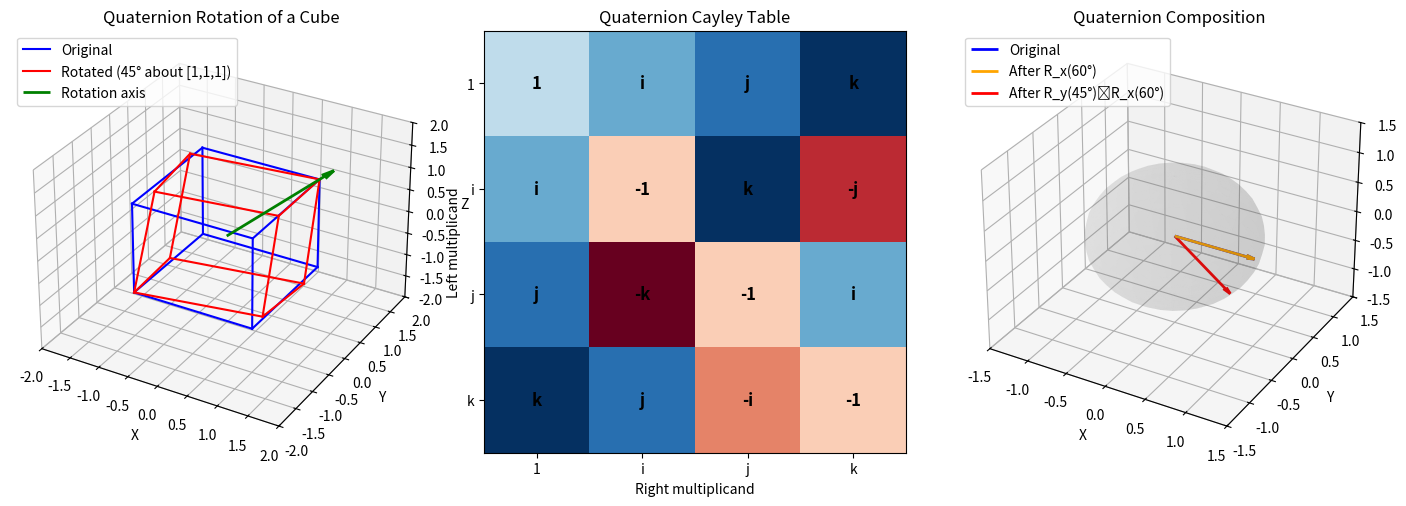

Write Python code to recreate this figure.
import numpy as np
import matplotlib.pyplot as plt
from mpl_toolkits.mplot3d import Axes3D

class Quaternion:
    """A class implementing quaternion algebra operations."""
    
    def __init__(self, w, x, y, z):
        self.w = w  # scalar part
        self.x = x  # i component
        self.y = y  # j component
        self.z = z  # k component
    
    def __repr__(self):
        return f"Quaternion({self.w:.4f}, {self.x:.4f}i, {self.y:.4f}j, {self.z:.4f}k)"
    
    def __add__(self, other):
        return Quaternion(self.w + other.w, self.x + other.x, 
                         self.y + other.y, self.z + other.z)
    
    def __sub__(self, other):
        return Quaternion(self.w - other.w, self.x - other.x,
                         self.y - other.y, self.z - other.z)
    
    def __mul__(self, other):
        """Hamilton product of two quaternions."""
        if isinstance(other, Quaternion):
            w = self.w*other.w - self.x*other.x - self.y*other.y - self.z*other.z
            x = self.w*other.x + self.x*other.w + self.y*other.z - self.z*other.y
            y = self.w*other.y - self.x*other.z + self.y*other.w + self.z*other.x
            z = self.w*other.z + self.x*other.y - self.y*other.x + self.z*other.w
            return Quaternion(w, x, y, z)
        else:  # scalar multiplication
            return Quaternion(self.w*other, self.x*other, self.y*other, self.z*other)
    
    def conjugate(self):
        return Quaternion(self.w, -self.x, -self.y, -self.z)
    
    def norm(self):
        return np.sqrt(self.w**2 + self.x**2 + self.y**2 + self.z**2)
    
    def normalize(self):
        n = self.norm()
        return Quaternion(self.w/n, self.x/n, self.y/n, self.z/n)
    
    def inverse(self):
        n_sq = self.norm()**2
        conj = self.conjugate()
        return Quaternion(conj.w/n_sq, conj.x/n_sq, conj.y/n_sq, conj.z/n_sq)
    
    @staticmethod
    def from_axis_angle(axis, angle):
        """Create a rotation quaternion from axis-angle representation."""
        axis = np.array(axis) / np.linalg.norm(axis)  # normalize axis
        half_angle = angle / 2
        w = np.cos(half_angle)
        x, y, z = np.sin(half_angle) * axis
        return Quaternion(w, x, y, z)
    
    def rotate_vector(self, v):
        """Rotate a 3D vector using this quaternion."""
        p = Quaternion(0, v[0], v[1], v[2])
        rotated = self * p * self.conjugate()
        return np.array([rotated.x, rotated.y, rotated.z])

print("Quaternion class defined successfully.")

# Define basis quaternions
i = Quaternion(0, 1, 0, 0)
j = Quaternion(0, 0, 1, 0)
k = Quaternion(0, 0, 0, 1)

print("Verification of Hamilton's fundamental relations:")
print(f"i² = {i*i}")
print(f"j² = {j*j}")
print(f"k² = {k*k}")
print(f"ijk = {i*j*k}")
print()
print("Multiplication table:")
print(f"ij = {i*j}")
print(f"ji = {j*i}")
print(f"jk = {j*k}")
print(f"kj = {k*j}")
print(f"ki = {k*i}")
print(f"ik = {i*k}")
print()
print("Non-commutativity demonstration:")
print(f"ij ≠ ji: {(i*j).x} ≠ {(j*i).x} for the k-component")

# Define cube vertices
cube_vertices = np.array([
    [-1, -1, -1],
    [1, -1, -1],
    [1, 1, -1],
    [-1, 1, -1],
    [-1, -1, 1],
    [1, -1, 1],
    [1, 1, 1],
    [-1, 1, 1]
])

# Define edges connecting vertices
edges = [
    (0, 1), (1, 2), (2, 3), (3, 0),  # bottom face
    (4, 5), (5, 6), (6, 7), (7, 4),  # top face
    (0, 4), (1, 5), (2, 6), (3, 7)   # vertical edges
]

def plot_wireframe(ax, vertices, edges, color, label):
    """Plot a wireframe shape from vertices and edges."""
    for edge in edges:
        points = vertices[list(edge)]
        ax.plot3D(points[:, 0], points[:, 1], points[:, 2], color=color)
    # Add a single line for legend
    ax.plot3D([], [], [], color=color, label=label)

# Create rotation quaternion: 45 degrees about axis (1, 1, 1)
axis = [1, 1, 1]
angle = np.pi / 4  # 45 degrees
q_rot = Quaternion.from_axis_angle(axis, angle)

print(f"Rotation quaternion: {q_rot}")
print(f"Norm (should be 1 for unit quaternion): {q_rot.norm():.6f}")

# Rotate all cube vertices
rotated_vertices = np.array([q_rot.rotate_vector(v) for v in cube_vertices])

# Create visualization
fig = plt.figure(figsize=(14, 5))

# Plot 1: Original and rotated cube
ax1 = fig.add_subplot(131, projection='3d')
plot_wireframe(ax1, cube_vertices, edges, 'blue', 'Original')
plot_wireframe(ax1, rotated_vertices, edges, 'red', 'Rotated (45° about [1,1,1])')

# Plot rotation axis
axis_normalized = np.array(axis) / np.linalg.norm(axis)
ax1.quiver(0, 0, 0, axis_normalized[0]*2, axis_normalized[1]*2, axis_normalized[2]*2,
           color='green', arrow_length_ratio=0.1, linewidth=2, label='Rotation axis')

ax1.set_xlabel('X')
ax1.set_ylabel('Y')
ax1.set_zlabel('Z')
ax1.set_title('Quaternion Rotation of a Cube')
ax1.legend(loc='upper left')
ax1.set_xlim([-2, 2])
ax1.set_ylim([-2, 2])
ax1.set_zlim([-2, 2])

# Plot 2: Quaternion multiplication structure (Cayley table visualization)
ax2 = fig.add_subplot(132)
basis = ['1', 'i', 'j', 'k']
cayley_table = np.array([
    [1, 2, 3, 4],    # 1 * {1,i,j,k}
    [2, -1, 4, -3],  # i * {1,i,j,k}
    [3, -4, -1, 2],  # j * {1,i,j,k}
    [4, 3, -2, -1]   # k * {1,i,j,k}
])

im = ax2.imshow(cayley_table, cmap='RdBu', vmin=-4, vmax=4)
ax2.set_xticks(range(4))
ax2.set_yticks(range(4))
ax2.set_xticklabels(basis)
ax2.set_yticklabels(basis)
ax2.set_xlabel('Right multiplicand')
ax2.set_ylabel('Left multiplicand')
ax2.set_title('Quaternion Cayley Table')

# Add text annotations
labels = [['1', 'i', 'j', 'k'],
          ['i', '-1', 'k', '-j'],
          ['j', '-k', '-1', 'i'],
          ['k', 'j', '-i', '-1']]
for i_idx in range(4):
    for j_idx in range(4):
        ax2.text(j_idx, i_idx, labels[i_idx][j_idx], ha='center', va='center', 
                fontsize=12, fontweight='bold')

# Plot 3: Sequential rotations (demonstrating composition)
ax3 = fig.add_subplot(133, projection='3d')

# Demonstrate rotation composition
q1 = Quaternion.from_axis_angle([1, 0, 0], np.pi/3)  # 60° about x-axis
q2 = Quaternion.from_axis_angle([0, 1, 0], np.pi/4)  # 45° about y-axis
q_combined = q2 * q1  # Apply q1 first, then q2

# Rotate a single vector to show the trajectory
v0 = np.array([1, 0, 0])
v1 = q1.rotate_vector(v0)
v2 = q_combined.rotate_vector(v0)

# Plot trajectory
ax3.quiver(0, 0, 0, v0[0], v0[1], v0[2], color='blue', arrow_length_ratio=0.1, 
           linewidth=2, label='Original')
ax3.quiver(0, 0, 0, v1[0], v1[1], v1[2], color='orange', arrow_length_ratio=0.1,
           linewidth=2, label='After R_x(60°)')
ax3.quiver(0, 0, 0, v2[0], v2[1], v2[2], color='red', arrow_length_ratio=0.1,
           linewidth=2, label='After R_y(45°)∘R_x(60°)')

# Draw unit sphere for reference
u = np.linspace(0, 2 * np.pi, 30)
v = np.linspace(0, np.pi, 20)
xs = np.outer(np.cos(u), np.sin(v))
ys = np.outer(np.sin(u), np.sin(v))
zs = np.outer(np.ones(np.size(u)), np.cos(v))
ax3.plot_surface(xs, ys, zs, alpha=0.1, color='gray')

ax3.set_xlabel('X')
ax3.set_ylabel('Y')
ax3.set_zlabel('Z')
ax3.set_title('Quaternion Composition')
ax3.legend(loc='upper left')
ax3.set_xlim([-1.5, 1.5])
ax3.set_ylim([-1.5, 1.5])
ax3.set_zlim([-1.5, 1.5])

plt.tight_layout()
plt.savefig('plot.png', dpi=150, bbox_inches='tight')
plt.show()

print("\nFigure saved to plot.png")